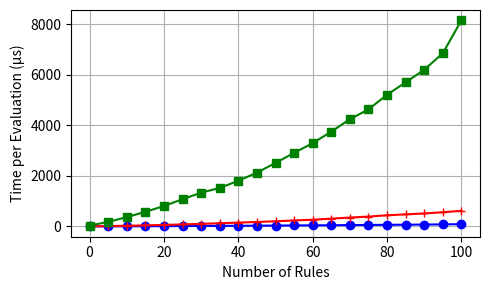

Python code for this plot:
import re
import matplotlib.pyplot as plt

benchmark_output_m3 = """
test bench_multiple_rule_policy_0   ... bench:         542.92 ns/iter (+/- 42.01)
test bench_multiple_rule_policy_10  ... bench:       5,755.89 ns/iter (+/- 331.20)
test bench_multiple_rule_policy_100 ... bench:      89,834.58 ns/iter (+/- 5,577.65)
test bench_multiple_rule_policy_15  ... bench:       8,920.31 ns/iter (+/- 339.86)
test bench_multiple_rule_policy_20  ... bench:      11,841.39 ns/iter (+/- 217.15)
test bench_multiple_rule_policy_25  ... bench:      15,403.65 ns/iter (+/- 193.22)
test bench_multiple_rule_policy_30  ... bench:      19,293.59 ns/iter (+/- 1,017.95)
test bench_multiple_rule_policy_35  ... bench:      22,882.19 ns/iter (+/- 126.65)
test bench_multiple_rule_policy_40  ... bench:      25,360.22 ns/iter (+/- 776.85)
test bench_multiple_rule_policy_45  ... bench:      30,234.13 ns/iter (+/- 2,784.79)
test bench_multiple_rule_policy_5   ... bench:       2,929.28 ns/iter (+/- 82.51)
test bench_multiple_rule_policy_50  ... bench:      34,139.96 ns/iter (+/- 826.58)
test bench_multiple_rule_policy_55  ... bench:      39,524.07 ns/iter (+/- 2,112.45)
test bench_multiple_rule_policy_60  ... bench:      42,961.67 ns/iter (+/- 838.10)
test bench_multiple_rule_policy_65  ... bench:      47,419.73 ns/iter (+/- 421.23)
test bench_multiple_rule_policy_70  ... bench:      54,503.12 ns/iter (+/- 244.99)
test bench_multiple_rule_policy_75  ... bench:      58,444.17 ns/iter (+/- 2,900.22)
test bench_multiple_rule_policy_80  ... bench:      63,709.52 ns/iter (+/- 244.52)
test bench_multiple_rule_policy_85  ... bench:      69,059.02 ns/iter (+/- 4,125.66)
test bench_multiple_rule_policy_90  ... bench:      73,934.72 ns/iter (+/- 298.16)
test bench_multiple_rule_policy_95  ... bench:      81,065.91 ns/iter (+/- 5,047.85)
"""

benchmark_output_rpi= """
test bench_multiple_rule_policy_0                 ... bench:       2,521.40 ns/iter (+/- 102.06)
test bench_multiple_rule_policy_10                ... bench:      26,273.39 ns/iter (+/- 240.75)
test bench_multiple_rule_policy_100               ... bench:     617,646.10 ns/iter (+/- 3,607.65)
test bench_multiple_rule_policy_15                ... bench:      42,509.99 ns/iter (+/- 328.71)
test bench_multiple_rule_policy_20                ... bench:      59,330.01 ns/iter (+/- 826.62)
test bench_multiple_rule_policy_25                ... bench:      79,355.74 ns/iter (+/- 691.31)
test bench_multiple_rule_policy_30                ... bench:     102,254.61 ns/iter (+/- 731.30)
test bench_multiple_rule_policy_35                ... bench:     125,174.78 ns/iter (+/- 2,205.93)
test bench_multiple_rule_policy_40                ... bench:     151,295.64 ns/iter (+/- 1,064.97)
test bench_multiple_rule_policy_45                ... bench:     176,230.80 ns/iter (+/- 1,226.92)
test bench_multiple_rule_policy_5                 ... bench:      13,467.07 ns/iter (+/- 117.99)
test bench_multiple_rule_policy_50                ... bench:     203,870.80 ns/iter (+/- 1,465.44)
test bench_multiple_rule_policy_55                ... bench:     236,562.60 ns/iter (+/- 1,218.18)
test bench_multiple_rule_policy_60                ... bench:     265,032.70 ns/iter (+/- 5,130.64)
test bench_multiple_rule_policy_65                ... bench:     309,085.10 ns/iter (+/- 1,483.44)
test bench_multiple_rule_policy_70                ... bench:     351,035.60 ns/iter (+/- 3,125.19)
test bench_multiple_rule_policy_75                ... bench:     390,027.90 ns/iter (+/- 1,765.83)
test bench_multiple_rule_policy_80                ... bench:     440,803.30 ns/iter (+/- 3,161.82)
test bench_multiple_rule_policy_85                ... bench:     477,664.00 ns/iter (+/- 3,441.07)
test bench_multiple_rule_policy_90                ... bench:     512,236.00 ns/iter (+/- 3,886.87)
test bench_multiple_rule_policy_95                ... bench:     561,317.10 ns/iter (+/- 3,188.57)
"""

benchmark_output_ecu = """
test bench_multiple_rule_policy_0                 ... bench:      34,802.77 ns/iter (+/- 12,227.39)
test bench_multiple_rule_policy_10                ... bench:     368,657.50 ns/iter (+/- 180,104.69)
test bench_multiple_rule_policy_100               ... bench:   8,153,525.00 ns/iter (+/- 2,271,389.00)
test bench_multiple_rule_policy_15                ... bench:     578,093.12 ns/iter (+/- 204,438.94)
test bench_multiple_rule_policy_20                ... bench:     807,498.75 ns/iter (+/- 394,286.12)
test bench_multiple_rule_policy_25                ... bench:   1,076,722.50 ns/iter (+/- 380,978.88)
test bench_multiple_rule_policy_30                ... bench:   1,335,611.25 ns/iter (+/- 414,092.38)
test bench_multiple_rule_policy_35                ... bench:   1,523,345.00 ns/iter (+/- 437,268.00)
test bench_multiple_rule_policy_40                ... bench:   1,805,472.50 ns/iter (+/- 386,218.25)
test bench_multiple_rule_policy_45                ... bench:   2,127,012.50 ns/iter (+/- 343,768.75)
test bench_multiple_rule_policy_5                 ... bench:     179,005.00 ns/iter (+/- 53,987.78)
test bench_multiple_rule_policy_50                ... bench:   2,512,762.50 ns/iter (+/- 621,254.25)
test bench_multiple_rule_policy_55                ... bench:   2,910,317.50 ns/iter (+/- 459,006.25)
test bench_multiple_rule_policy_60                ... bench:   3,293,920.00 ns/iter (+/- 963,716.00)
test bench_multiple_rule_policy_65                ... bench:   3,748,755.00 ns/iter (+/- 1,478,962.50)
test bench_multiple_rule_policy_70                ... bench:   4,241,760.00 ns/iter (+/- 779,316.50)
test bench_multiple_rule_policy_75                ... bench:   4,631,515.00 ns/iter (+/- 723,909.00)
test bench_multiple_rule_policy_80                ... bench:   5,209,880.00 ns/iter (+/- 1,168,456.00)
test bench_multiple_rule_policy_85                ... bench:   5,698,920.00 ns/iter (+/- 656,556.00)
test bench_multiple_rule_policy_90                ... bench:   6,199,305.00 ns/iter (+/- 613,943.50)
test bench_multiple_rule_policy_95                ... bench:   6,849,835.00 ns/iter (+/- 829,190.00)
"""

pattern = re.compile(
    r"bench_multiple_rule_policy_(\d+)\s+.*?bench:\s+([\d,]+\.\d+)\s+ns/iter"
)

data_m3 = []
for match in pattern.finditer(benchmark_output_m3):
    rule_count = int(match.group(1))
    times_us = float(match.group(2).replace(",", ""))/1000
    data_m3.append((rule_count, times_us))

data_rpi = []
for match in pattern.finditer(benchmark_output_rpi):
    rule_count = int(match.group(1))
    times_us = float(match.group(2).replace(",", ""))/1000
    data_rpi.append((rule_count, times_us))

data_ecu = []
for match in pattern.finditer(benchmark_output_ecu):
    rule_count = int(match.group(1))
    times_us = float(match.group(2).replace(",", ""))/1000
    data_ecu.append((rule_count, times_us))

data_m3.sort(key=lambda x: x[0])
data_rpi.sort(key=lambda x: x[0])
data_ecu.sort(key=lambda x: x[0])
rule_counts_m3, times_us_m3 = zip(*data_m3)
rule_counts_rpi, times_us_rpi = zip(*data_rpi)
rule_counts_ecu, times_us_ecu = zip(*data_ecu)

plt.figure(figsize=(5, 3))
plt.plot(rule_counts_m3, times_us_m3, 'bo-')
plt.plot(rule_counts_rpi, times_us_rpi, 'r+-')
plt.plot(rule_counts_ecu, times_us_ecu, 'gs-')
plt.xlabel("Number of Rules")
plt.ylabel("Time per Evaluation (µs)")
plt.grid(True)
plt.tight_layout()
plt.savefig("benchmark_plot_ecu.svg", format="svg")  
plt.show()  